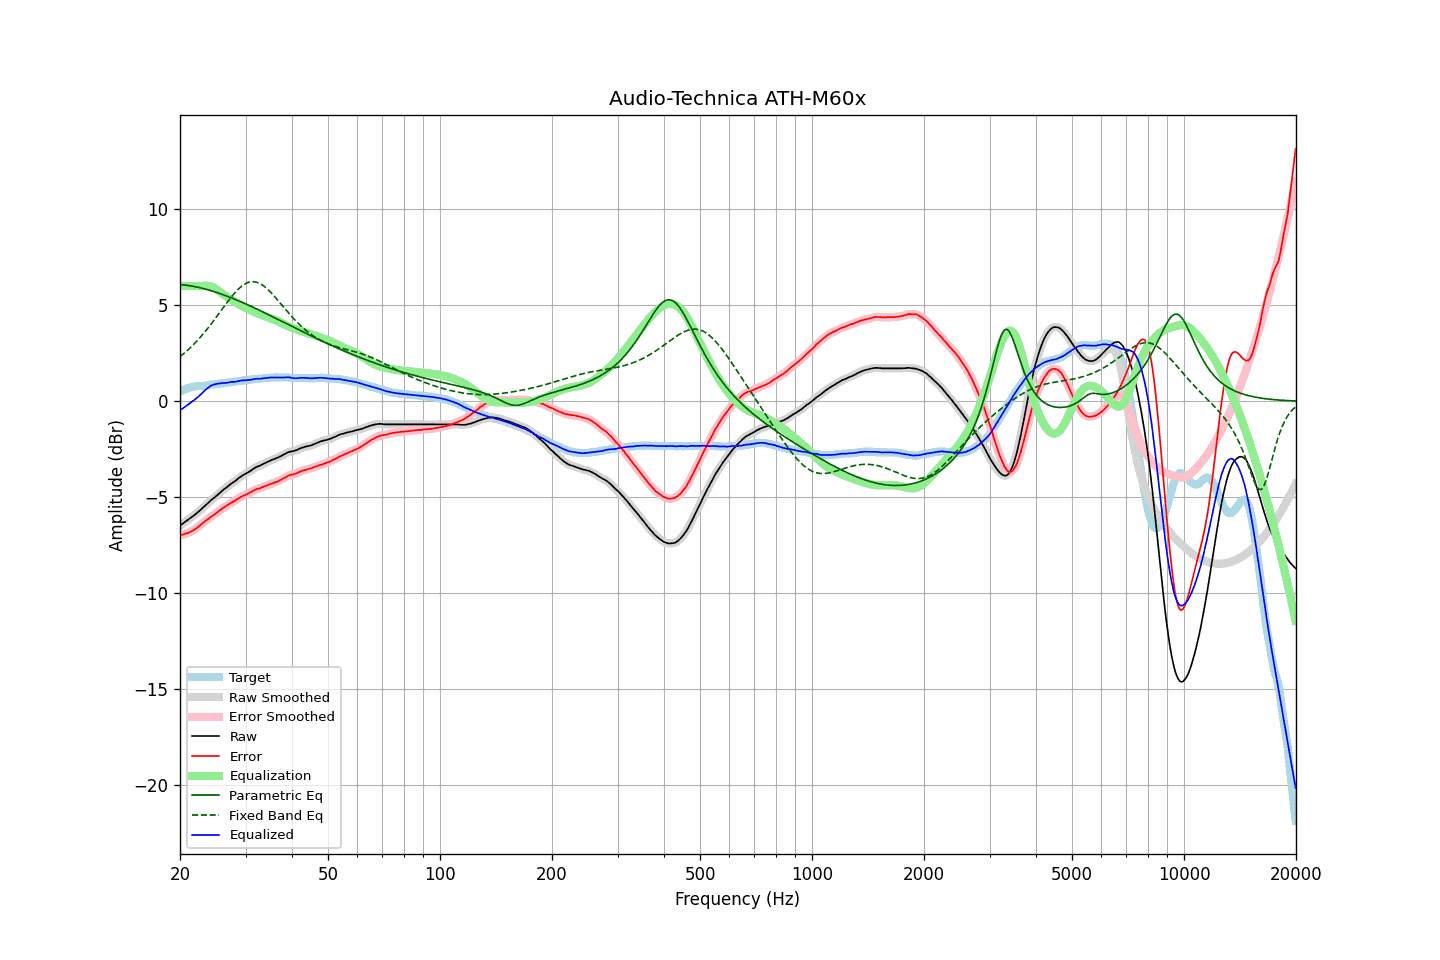

Values plotted in this chart, from the file beside it:
frequency, raw, error, smoothed, error_smoothed, equalization, parametric_eq, fixed_band_eq, equalized_raw, equalized_smoothed, target
20.00, -6.47, -6.98, -6.47, -6.98, 6.00, 6.08, 2.32, -0.47, -0.47, 0.51
20.20, -6.42, -6.97, -6.42, -6.96, 6.00, 6.07, 2.39, -0.42, -0.42, 0.55
20.40, -6.36, -6.95, -6.36, -6.94, 6.00, 6.06, 2.45, -0.36, -0.36, 0.59
20.61, -6.30, -6.91, -6.30, -6.92, 6.00, 6.05, 2.53, -0.30, -0.30, 0.61
20.81, -6.24, -6.89, -6.24, -6.89, 6.00, 6.04, 2.60, -0.24, -0.24, 0.65
21.02, -6.18, -6.87, -6.18, -6.86, 6.00, 6.03, 2.68, -0.18, -0.18, 0.69
21.23, -6.12, -6.83, -6.12, -6.83, 6.00, 6.02, 2.75, -0.12, -0.12, 0.71
21.44, -6.06, -6.79, -6.06, -6.79, 6.00, 6.00, 2.83, -0.06, -0.06, 0.73
21.66, -5.99, -6.74, -5.99, -6.74, 6.00, 5.99, 2.92, 0.01, 0.01, 0.74
21.87, -5.93, -6.68, -5.93, -6.69, 6.00, 5.97, 3.00, 0.07, 0.07, 0.76
22.09, -5.86, -6.63, -5.86, -6.63, 6.00, 5.95, 3.09, 0.14, 0.14, 0.77
22.31, -5.79, -6.57, -5.79, -6.57, 6.00, 5.94, 3.18, 0.21, 0.21, 0.78
22.54, -5.72, -6.51, -5.72, -6.51, 6.00, 5.92, 3.27, 0.28, 0.28, 0.78
22.76, -5.64, -6.43, -5.64, -6.44, 6.00, 5.90, 3.36, 0.36, 0.36, 0.79
22.99, -5.57, -6.36, -5.57, -6.36, 6.01, 5.88, 3.46, 0.43, 0.44, 0.79
23.22, -5.49, -6.29, -5.49, -6.29, 6.01, 5.86, 3.56, 0.52, 0.52, 0.80
23.45, -5.41, -6.22, -5.42, -6.23, 6.01, 5.83, 3.66, 0.60, 0.60, 0.81
23.69, -5.34, -6.16, -5.34, -6.16, 6.01, 5.81, 3.77, 0.67, 0.67, 0.82
23.92, -5.26, -6.10, -5.26, -6.10, 6.00, 5.79, 3.87, 0.74, 0.74, 0.84
24.16, -5.18, -6.04, -5.18, -6.04, 5.98, 5.76, 3.98, 0.80, 0.79, 0.86
24.40, -5.11, -5.98, -5.11, -5.98, 5.95, 5.74, 4.09, 0.84, 0.84, 0.87
24.65, -5.05, -5.92, -5.05, -5.92, 5.91, 5.71, 4.20, 0.86, 0.87, 0.87
24.89, -4.98, -5.87, -4.98, -5.86, 5.86, 5.69, 4.31, 0.88, 0.89, 0.89
25.14, -4.90, -5.80, -4.91, -5.80, 5.81, 5.66, 4.42, 0.91, 0.90, 0.90
25.39, -4.83, -5.74, -4.83, -5.74, 5.75, 5.63, 4.54, 0.92, 0.92, 0.91
25.65, -4.76, -5.68, -4.76, -5.67, 5.68, 5.60, 4.65, 0.92, 0.93, 0.92
25.91, -4.68, -5.61, -4.68, -5.61, 5.62, 5.57, 4.77, 0.94, 0.94, 0.93
26.16, -4.61, -5.55, -4.62, -5.55, 5.56, 5.54, 4.88, 0.95, 0.94, 0.94
26.43, -4.55, -5.50, -4.55, -5.50, 5.50, 5.51, 5.00, 0.95, 0.95, 0.95
26.69, -4.49, -5.46, -4.49, -5.45, 5.45, 5.48, 5.11, 0.96, 0.96, 0.97
26.96, -4.42, -5.40, -4.42, -5.40, 5.39, 5.45, 5.22, 0.97, 0.97, 0.98
27.23, -4.35, -5.34, -4.35, -5.34, 5.34, 5.42, 5.33, 0.99, 0.99, 0.98
27.50, -4.28, -5.29, -4.29, -5.29, 5.29, 5.38, 5.43, 1.01, 1.00, 1.00
27.77, -4.23, -5.23, -4.23, -5.24, 5.24, 5.35, 5.54, 1.01, 1.01, 1.00
28.05, -4.18, -5.20, -4.17, -5.19, 5.18, 5.32, 5.63, 1.00, 1.01, 1.02
28.33, -4.11, -5.13, -4.11, -5.14, 5.13, 5.28, 5.73, 1.02, 1.02, 1.02
28.62, -4.04, -5.08, -4.05, -5.08, 5.08, 5.25, 5.81, 1.04, 1.04, 1.04
28.90, -3.98, -5.03, -3.98, -5.03, 5.04, 5.21, 5.89, 1.06, 1.06, 1.05
29.19, -3.92, -4.98, -3.92, -4.98, 4.99, 5.17, 5.97, 1.07, 1.07, 1.06
29.48, -3.86, -4.94, -3.87, -4.94, 4.95, 5.14, 6.03, 1.09, 1.08, 1.08
29.78, -3.82, -4.91, -3.82, -4.90, 4.90, 5.10, 6.09, 1.08, 1.09, 1.09
30.08, -3.77, -4.87, -3.77, -4.87, 4.86, 5.06, 6.13, 1.09, 1.09, 1.10
30.38, -3.72, -4.83, -3.72, -4.83, 4.82, 5.03, 6.17, 1.10, 1.10, 1.10
30.68, -3.67, -4.78, -3.67, -4.78, 4.78, 4.99, 6.20, 1.11, 1.10, 1.11
30.99, -3.62, -4.74, -3.62, -4.74, 4.74, 4.95, 6.22, 1.11, 1.12, 1.12
31.30, -3.56, -4.69, -3.56, -4.69, 4.70, 4.91, 6.23, 1.13, 1.13, 1.13
31.61, -3.50, -4.65, -3.50, -4.65, 4.66, 4.87, 6.22, 1.15, 1.15, 1.15
31.93, -3.45, -4.60, -3.45, -4.60, 4.62, 4.83, 6.21, 1.17, 1.16, 1.15
32.24, -3.41, -4.57, -3.41, -4.57, 4.58, 4.79, 6.19, 1.17, 1.17, 1.16
32.57, -3.38, -4.55, -3.38, -4.55, 4.55, 4.75, 6.16, 1.17, 1.17, 1.17
32.89, -3.35, -4.54, -3.34, -4.52, 4.52, 4.71, 6.12, 1.17, 1.17, 1.18
33.22, -3.30, -4.48, -3.30, -4.49, 4.49, 4.67, 6.07, 1.18, 1.18, 1.18
33.55, -3.26, -4.46, -3.26, -4.46, 4.45, 4.63, 6.01, 1.19, 1.19, 1.20
33.89, -3.22, -4.42, -3.22, -4.42, 4.42, 4.59, 5.94, 1.20, 1.20, 1.20
34.23, -3.18, -4.40, -3.18, -4.39, 4.39, 4.55, 5.87, 1.21, 1.21, 1.22
34.57, -3.14, -4.36, -3.14, -4.36, 4.36, 4.51, 5.79, 1.22, 1.22, 1.22
34.92, -3.10, -4.33, -3.10, -4.33, 4.33, 4.47, 5.71, 1.23, 1.23, 1.22
35.27, -3.06, -4.29, -3.06, -4.29, 4.30, 4.43, 5.62, 1.24, 1.23, 1.23
35.62, -3.03, -4.26, -3.03, -4.26, 4.27, 4.38, 5.53, 1.24, 1.24, 1.23
35.97, -3.00, -4.23, -3.00, -4.23, 4.23, 4.34, 5.44, 1.23, 1.24, 1.23
... 635 more rows
